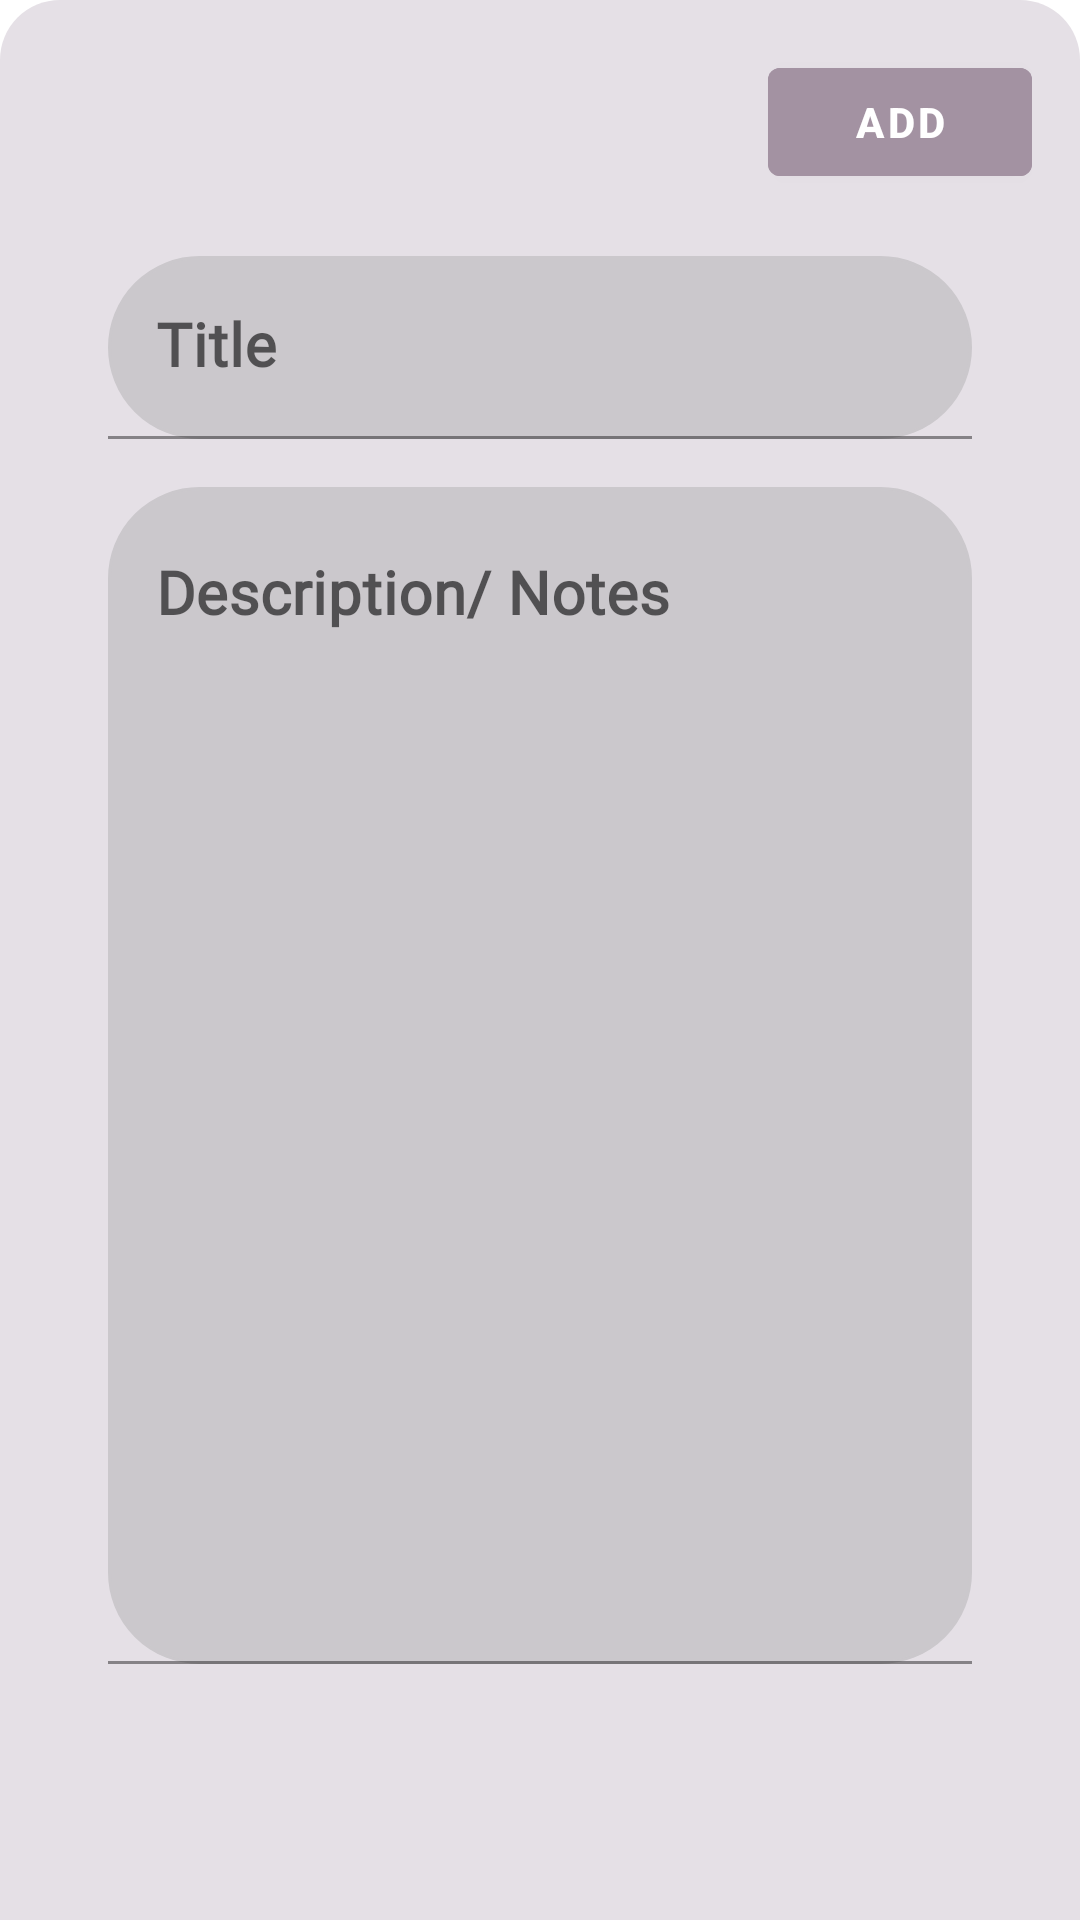

Reconstruct the res/layout file that produces this screen, plus the resources it refers to.
<!-- AndroidManifest.xml: application theme Theme.TheLingoProjectShahdOsman -->
<!-- res/layout/fragment_new_notes_bottom_dialog.xml -->
<?xml version="1.0" encoding="utf-8"?>
<LinearLayout xmlns:android="http://schemas.android.com/apk/res/android"
    xmlns:app="http://schemas.android.com/apk/res-auto"
    xmlns:tools="http://schemas.android.com/tools"
    android:id="@+id/sheet"
    android:orientation="vertical"
    android:layout_width="match_parent"
    android:layout_height="match_parent"
    tools:context=".newNotesBottomDialogF"
    android:background="@drawable/bottom_sheet_round"
    android:backgroundTint="#E5E0E6"
    android:backgroundTintMode="src_over"
    android:padding="16dp">


    <androidx.constraintlayout.widget.ConstraintLayout
        android:layout_width="match_parent"
        android:layout_height="match_parent"
        android:orientation="horizontal">

        <com.google.android.material.button.MaterialButton
            android:id="@+id/addTask"
            android:layout_width="wrap_content"
            android:layout_height="wrap_content"
            android:backgroundTint="#A392A2"
            android:text="Add"
            android:textColor="@color/white"
            android:textStyle="bold"
            app:icon="@drawable/baseline_check_24"
            app:iconTint="@color/white"
            app:layout_constraintBottom_toTopOf="@+id/linearLayout2"
            app:layout_constraintEnd_toEndOf="parent"
            app:layout_constraintTop_toTopOf="parent"
            app:layout_constraintVertical_bias="0.028" />

        <LinearLayout
            android:id="@+id/linearLayout2"
            android:layout_width="match_parent"
            android:layout_height="wrap_content"
            android:layout_marginHorizontal="20dp"
            android:orientation="vertical"
            app:layout_constraintBottom_toBottomOf="parent"
            app:layout_constraintEnd_toEndOf="parent"
            app:layout_constraintStart_toStartOf="parent"
            app:layout_constraintTop_toTopOf="parent">

            <com.google.android.material.textfield.TextInputLayout
                android:layout_width="match_parent"
                android:layout_height="wrap_content">

                <com.google.android.material.textfield.TextInputEditText
                    android:id="@+id/tasktitle"
                    android:layout_width="match_parent"
                    android:layout_height="wrap_content"
                    android:background="@drawable/rounded_corner"
                    android:backgroundTint="#CBC8CC"
                    android:fontFamily="@font/estedad_regular"
                    android:hint="Title"
                    android:textSize="20sp"
                    android:textStyle="bold"
                    app:layout_constraintBottom_toTopOf="@+id/taskDesc"
                    app:layout_constraintEnd_toEndOf="parent"
                    app:layout_constraintHorizontal_bias="0.6"
                    app:layout_constraintStart_toStartOf="parent"
                    app:layout_constraintTop_toBottomOf="@+id/imageView2"
                    app:layout_constraintVertical_bias="0.103" />
            </com.google.android.material.textfield.TextInputLayout>

            <com.google.android.material.textfield.TextInputLayout
                android:layout_width="match_parent"
                android:layout_height="wrap_content">

                <com.google.android.material.textfield.TextInputEditText
                    android:id="@+id/taskDesc"
                    android:layout_width="match_parent"
                    android:layout_height="wrap_content"
                    android:layout_marginTop="16dp"
                    android:background="@drawable/rounded_corner"
                    android:backgroundTint="#CBC8CC"
                    android:fontFamily="@font/estedad_regular"
                    android:gravity="top"
                    android:hint="Description/ Notes "
                    android:isScrollContainer="true"
                    android:minLines="15"
                    android:textSize="20sp"
                    android:textStyle="bold" />
            </com.google.android.material.textfield.TextInputLayout>

        </LinearLayout>




    </androidx.constraintlayout.widget.ConstraintLayout>

</LinearLayout>
<!-- resources referenced by this layout -->
<resources>
  <color name="white">#FFFFFFFF</color>
  <!-- drawable bottom_sheet_round (drawable) -->
  <?xml version="1.0" encoding="utf-8"?>
  <shape xmlns:android="http://schemas.android.com/apk/res/android">
  
      <solid android:color="#E5E0E6"/>
  
      <corners android:topLeftRadius="20dp"
          android:topRightRadius="20dp"/>
  
      <padding
          android:top="10dp"
          android:bottom="10dp"
          android:left="10dp"
          android:right="10dp"/>
  </shape>
  <!-- drawable rounded_corner (drawable) -->
  <?xml version="1.0" encoding="utf-8"?>
  <shape xmlns:android="http://schemas.android.com/apk/res/android"
      android:shape="rectangle">
      <corners android:radius="30dp"/>
      <stroke android:width="1dp" android:color="@color/black"/>
  
  
  </shape>
  <style name="Theme.TheLingoProjectShahdOsman" parent="Theme.MaterialComponents.DayNight.DarkActionBar">
          
          <item name="colorPrimary">@color/background_purple</item>
          <item name="colorPrimaryVariant">@color/background_purple</item>
          <item name="colorOnPrimary">#000000</item>
          
          <item name="colorSecondary">@color/teal_200</item>
          <item name="colorSecondaryVariant">@color/teal_700</item>
          <item name="colorOnSecondary">@color/black</item>
          
          <item name="android:statusBarColor">#B8B5C2</item>
          
          <item name="titleTextColor">@color/black</item>
          <item name="expandedTitleGravity">center</item>
  
  
  
  
  
  
  
  
      </style>
  <color name="black">#FF000000</color>
  <color name="background_purple">#F0EDF9</color>
  <color name="teal_200">#FF03DAC5</color>
  <color name="teal_700">#FF018786</color>
</resources>
